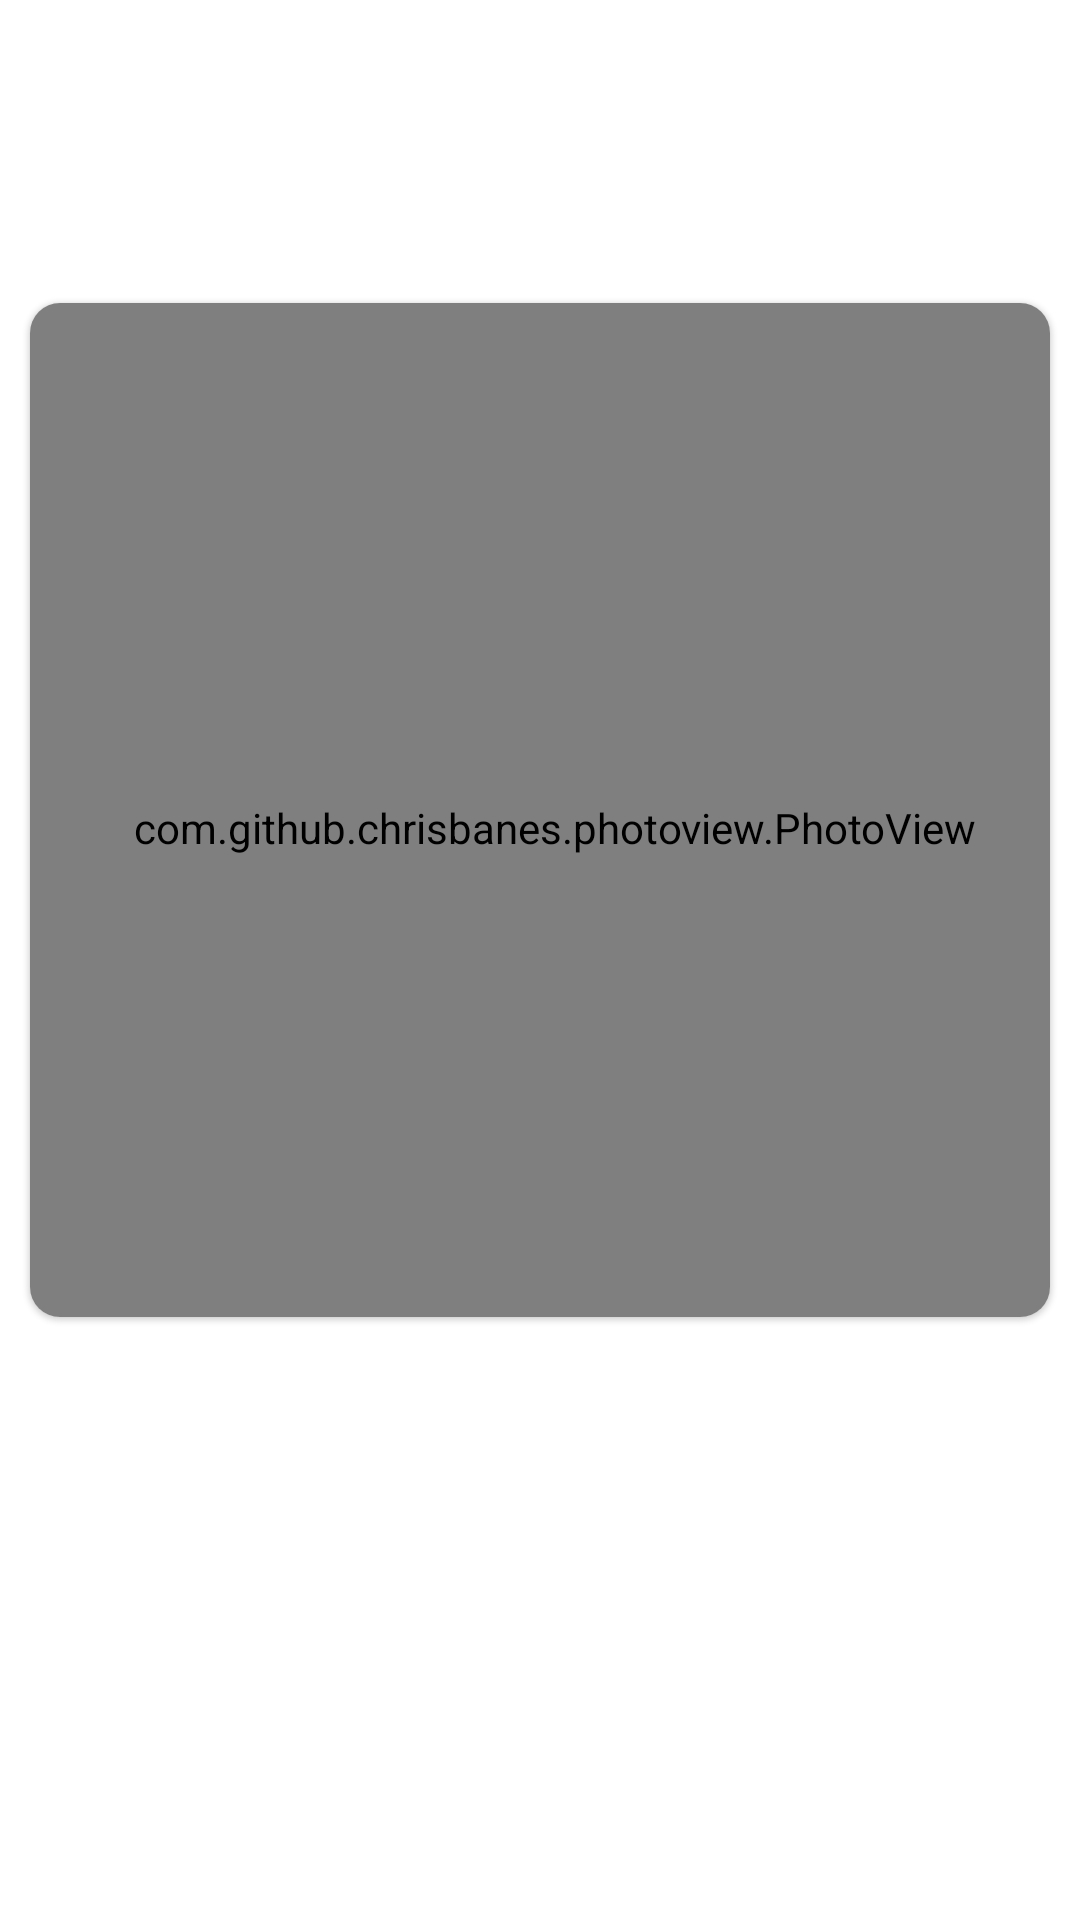

Produce the Android XML layout that renders to this screen, including the resource entries it uses.
<!-- AndroidManifest.xml: application theme Theme.ThisPersonDoesNotExist -->
<!-- res/layout/activity_main.xml -->
<?xml version="1.0" encoding="utf-8"?>
<LinearLayout xmlns:android="http://schemas.android.com/apk/res/android"
    xmlns:app="http://schemas.android.com/apk/res-auto"
    android:layout_width="match_parent"
    android:layout_height="match_parent"
    android:gravity="center"
    android:orientation="vertical"
    android:padding="4dp">

    <com.google.android.material.card.MaterialCardView
        android:layout_width="350dp"
        android:layout_height="350dp"
        app:cardCornerRadius="10dp"
        app:cardUseCompatPadding="true">

        <com.github.chrisbanes.photoview.PhotoView
            android:id="@+id/ivPersonImage"
            android:layout_width="350dp"
            android:layout_height="350dp" />

    </com.google.android.material.card.MaterialCardView>

    <LinearLayout
        android:layout_width="wrap_content"
        android:layout_height="wrap_content"
        android:layout_marginTop="20dp"
        android:layout_marginBottom="20dp"
        android:orientation="horizontal">

        <ImageView
            android:id="@+id/ibReload"
            android:layout_width="60dp"
            android:layout_height="60dp"
            android:background="@drawable/ic_refresh"
            android:backgroundTint="@color/black" />

        <ImageView
            android:id="@+id/ibDownload"
            android:layout_width="60dp"
            android:layout_height="60dp"
            android:layout_marginStart="50dp"
            android:background="@drawable/ic_download"
            android:backgroundTint="@color/black" />

    </LinearLayout>

</LinearLayout>
<!-- resources referenced by this layout -->
<resources>
  <style name="Theme.ThisPersonDoesNotExist" parent="Theme.MaterialComponents.Light.DarkActionBar">
          
          <item name="colorPrimary">#1A1A1A</item>
          <item name="colorPrimaryVariant">#000000</item>
          <item name="colorOnPrimary">@color/white</item>
          
          <item name="colorSecondary">@color/teal_200</item>
          <item name="colorSecondaryVariant">@color/teal_700</item>
          <item name="colorOnSecondary">@color/black</item>
          
          <item name="android:statusBarColor" tools:targetApi="l">?attr/colorPrimaryVariant</item>
          
  
      </style>
  <!-- not gathered from this repository: default colours our renderer supplied (Android Studio template values) -->
  <color name="teal_200">#FF03DAC5</color>
  <color name="teal_700">#FF018786</color>
  <color name="black">#FF000000</color>
  <color name="white">#FFFFFFFF</color>
</resources>
